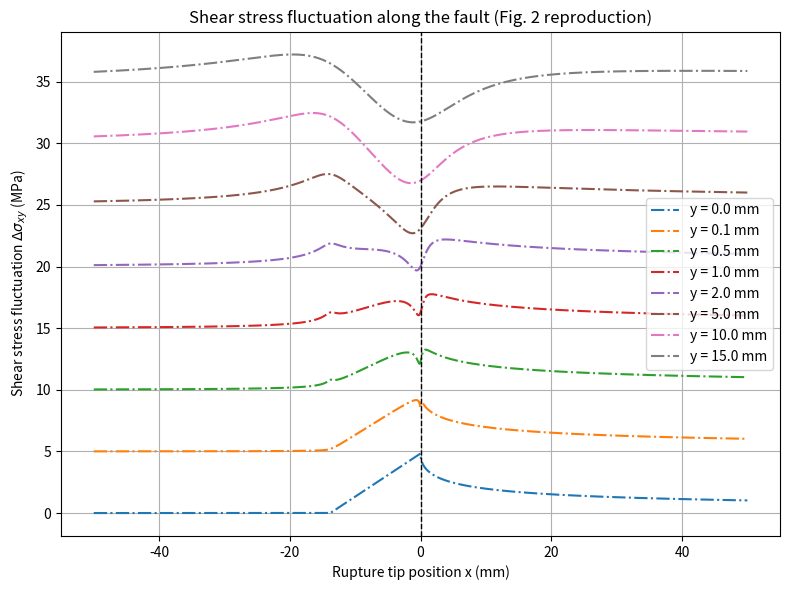

Write the Python code that produced this figure. (Note: this script raises an exception after producing the figure.)
import numpy as np
import matplotlib.pyplot as plt

def alpha_s(C_f, C_s):
    return np.sqrt(1 - (C_f / C_s) ** 2)

def alpha_d(C_f, C_d):
    return np.sqrt(1 - (C_f / C_d) ** 2)

def D(alpha_s, alpha_d):
    return 4 * alpha_s * alpha_d - (1 + alpha_s ** 2) ** 2

def z(x: float, y: float, alpha: float) -> np.complex128:
    return np.complex128(x + alpha * y * 1j)

def f_mode2(C_f: float, C_s: float, C_d: float, nu: float) -> float:
    return alpha_s(C_f, C_s) / ((1 - nu) * D(C_f, C_s, C_d)) * C_f**2 / C_s**2

def local_peak_strength(Gamma: float, E: float, C_f: float, C_s: float, C_d: float, nu: float, X_c: float) -> float:

    factor1 = Gamma * E 

    factor2 = np.sqrt(factor1 / ((1 - nu**2) * f_mode2(C_f, C_s, C_d, nu)))
    factor3 = np.sqrt(9 * np.pi / (32 * X_c))

    return factor2 * factor3

def M_of_z(tau_p, X_c, z):
    return (2 / np.pi) * tau_p * ((1 + z / X_c) * np.arctan(1 / np.sqrt(z / X_c)) - np.sqrt(z / X_c))

def compute_A2(C_f, C_s, nu, D_value):
    alpha_s_value = alpha_s(C_f, C_s)
    psfactor = 1 / (1 - nu)
    return (C_f ** 2 * alpha_s_value * psfactor) / (C_s ** 2 * D_value)

def compute_K2(Gamma, E, nu, A2):
    return np.sqrt((Gamma * E) / ((1 - nu ** 2) * A2))

def compute_tau_p(K2, X_c):
    return K2 * np.sqrt(9 * np.pi / (32 * X_c))

def z_d(x, y, alpha_d_value):
    return x + 1j * alpha_d_value * y

def z_s(x, y, alpha_s_value):
    return x + 1j * alpha_s_value * y

def compute_stress_components(M_z_d, M_z_s, alpha_s_value, alpha_d_value):
    Sxx_tmp = (1 + 2 * alpha_d_value ** 2 - alpha_s_value ** 2) * M_z_d - (1 + alpha_s_value ** 2) * M_z_s
    Syy_tmp = M_z_d - M_z_s
    Sxy_tmp = 4 * alpha_s_value * alpha_d_value * M_z_d - (1 + alpha_s_value ** 2) ** 2 * M_z_s
    return Sxx_tmp, Syy_tmp, Sxy_tmp

def compute_stresses(Sxx_tmp, Syy_tmp, Sxy_tmp, alpha_s_value, D_value):
    Sxx = 2 * alpha_s_value / D_value * Sxx_tmp.imag
    Syy = -2 * alpha_s_value * (1 + alpha_s_value ** 2) / D_value * Syy_tmp.imag
    Sxy = Sxy_tmp.real / D_value
    return Sxx, Syy, Sxy

def delta_sigma_xy(x, y, X_c, C_f, C_s, C_d, nu, Gamma, E):
    alpha_s_value = alpha_s(C_f, C_s)
    alpha_d_value = alpha_d(C_f, C_d)
    D_value = D(alpha_s_value, alpha_d_value)
    A2 = compute_A2(C_f, C_s, nu, D_value)
    K2 = compute_K2(Gamma, E, nu, A2)
    tau_p = compute_tau_p(K2, X_c)
    
    z_d_value = x + 1j * alpha_d_value * y
    z_s_value = x + 1j * alpha_s_value * y
    
    M_z_d = M_of_z(tau_p, X_c, z_d_value)
    M_z_s = M_of_z(tau_p, X_c, z_s_value)
    
    Sxx_tmp, Syy_tmp, Sxy_tmp = compute_stress_components(M_z_d, M_z_s, alpha_s_value, alpha_d_value)
    
    Sxx, Syy, Sxy = compute_stresses(Sxx_tmp, Syy_tmp, Sxy_tmp, alpha_s_value, D_value)
    
    delta_sigma = Sxy
    
    return delta_sigma

def main() -> int:

    Gamma = 0.21  # Fracture energy (J/m^2)
    E = 51e9      # Young's modulus (Pa)
    nu = 0.25     # Poisson's ratio
    C_f = 2404    # Rupture speed (m/s)
    C_s = 2760    # Shear wave speed (m/s)
    C_d = 4790    # Longitudinal wave speed (m/s)
    X_c = 13.8e-3 # Cohesive zone size (m)
    y_values = [1e-8, 0.1e-3, 0.5e-3, 1.0e-3, 2.0e-3, 5e-3, 10e-3, 15e-3]

    x = np.linspace(-50e-3, 50e-3, 8192)

    plt.figure(figsize=(8, 6))
    for i, y in enumerate(y_values):
        delta_sigma = delta_sigma_xy(x, y, X_c, C_f, C_s, C_d, nu, Gamma, E)
        plt.plot(x * 1000, delta_sigma / 1e5 + i * 5, '-.', label=f'y = {y * 1e3:.1f} mm')

    plt.xlabel('Rupture tip position x (mm)')
    plt.ylabel('Shear stress fluctuation $\Delta \sigma_{xy}$ (MPa)')
    plt.title('Shear stress fluctuation along the fault (Fig. 2 reproduction)')
    plt.axvline(0, color='k', linestyle='--', linewidth=1)
    plt.legend()
    plt.grid()
    plt.tight_layout()
    plt.savefig('./Plot/example.pdf', dpi=900)
    # plt.show()
    
    return 0

if __name__ == "__main__":
    status = main()